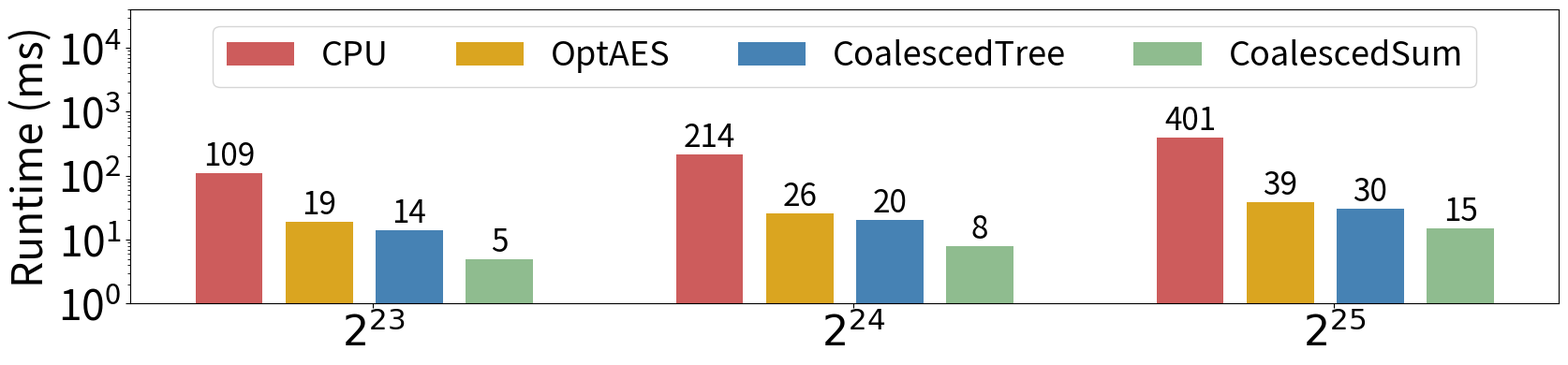
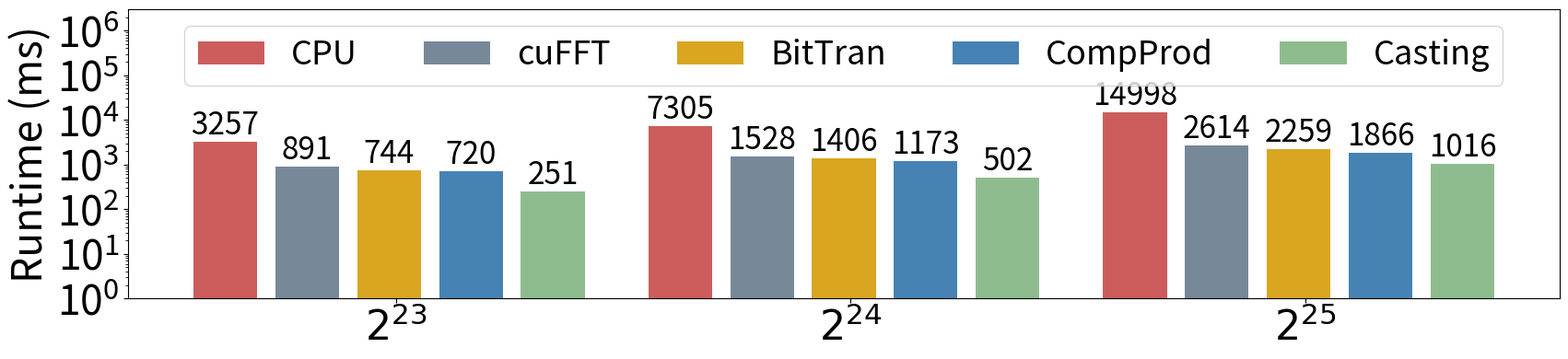
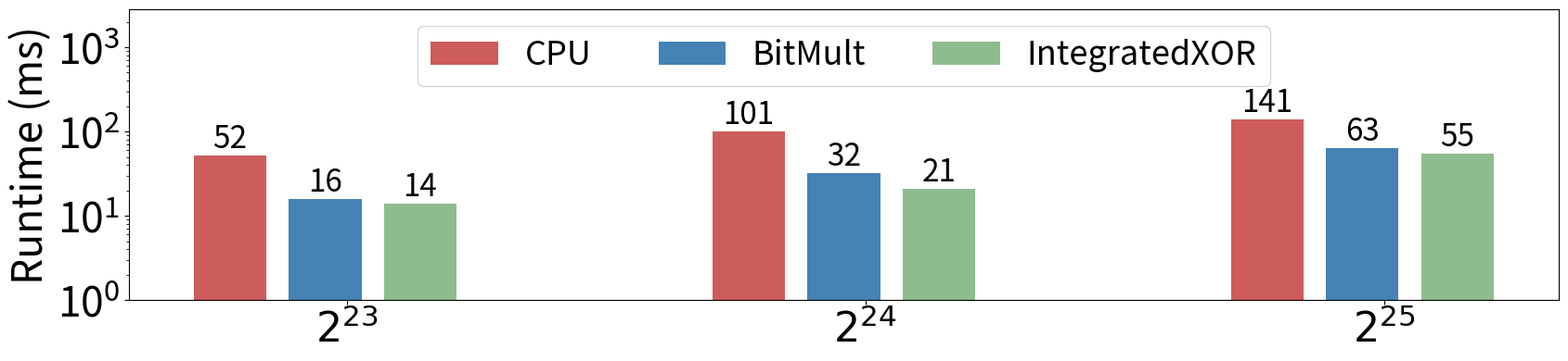

Recreate these plots in Python, in order.
import matplotlib.pyplot as plt

basecolor=['indianred']
othercolors=['lightslategray', 'goldenrod', 'steelblue', 'darkseagreen']

titles = ['Seed Expansion', 'Dual LPN', 'Primal LPN']
filenames = ['ablation_seedexp.pdf', 'ablation_duallpn.pdf', 'ablation_primallpn.pdf']
yvals = [[
        [109, 19, 14, 5],
        [214.65, 26.72, 20.22, 8.28],
        [401.45, 39.99, 30.66, 15.55]
    ], [
        [3257.72, 891.98, 744.07, 720.89, 251.27],
        [7305.69, 1528.09, 1406.65, 1173.34, 502.153],
        [14998.90, 2614.80, 2259.53, 1866.12, 1016.53]
    ], [
        [52, 16.42, 14.28],
        [101, 32.29, 21.80],
        [141, 63.82, 55.21]
]]
xlabels = [
    ['CPU', 'OptAES', 'CoalescedTree', 'CoalescedSum'],
    ['CPU', 'cuFFT', 'BitTran', 'CompProd', 'Casting'],
    ['CPU', 'BitMult', 'IntegratedXOR'],
]
# hr = [6, 12]
legendfontSize=26
fontSize=20
labelfontSize=32
afontSize=24
figsize=(17,4)
figsize2=(17.5,4)
colwidth=0.14
otnum = ['$2^{23}$', '$2^{24}$', '$2^{25}$']


def plot_seedexp(xlab, t, ys, f):
    plt.figure(figsize=figsize)

    xvals = []
    for i, y in enumerate(ys):
        y = list(map(int, y))
        xloc = [i + j * 0.75 / len(y) for j in range(len(y))]
        bars = plt.bar(xloc, y, width=colwidth, color=basecolor+othercolors[5-len(y):])

        plt.legend(bars, xlab, ncol=4,  loc='upper center', fontsize=legendfontSize)

        for i, j in zip(xloc, y):
            plt.annotate(f'{j}', xy=(i, j), ha='center', va='bottom', fontsize=afontSize)

        xvals += xloc
    plt.xticks([i+0.075*len(y) for i in range(0, len(ys))],
        labels=otnum, fontsize=labelfontSize)
    plt.ylabel('Runtime (ms)', fontsize=labelfontSize)
    plt.yscale('log')
    plt.ylim(1, max(y)*100)
    plt.yticks(fontsize=labelfontSize)
    
    plt.tight_layout()
    plt.savefig(f'{f}')


def plot_dual(xlab, t, ys, f):
    plt.figure(figsize=figsize2)

    xvals = []
    xlocs = [0, 0.18, 0.36, 0.54, 0.72]
    for i, y in enumerate(ys):
        y = list(map(int, y))
        xloc = [i + j for j in xlocs]
        bars = plt.bar(xloc, y, width=colwidth, color=basecolor+othercolors[5-len(y):])
        plt.legend(bars, xlab, ncol=5, loc='upper center', fontsize=legendfontSize)

        for i, j in zip(xloc, y):
            plt.annotate(f'{j}', xy=(i, j), ha='center', va='bottom', fontsize=afontSize)

        xvals += xloc
    plt.xticks([i+0.075*len(y) for i in range(0, len(ys))],
        labels=otnum, fontsize=labelfontSize)
    plt.ylabel('Runtime (ms)', fontsize=labelfontSize)
    plt.yscale('log', base=10)
    plt.ylim(1, max(y)*200)
    plt.yticks(fontsize=labelfontSize)
    
    plt.tight_layout()
    plt.savefig(f'{f}')


def plot_primal(xlab, t, ys, f):
    plt.figure(figsize=figsize)

    xvals = []
    for i, y in enumerate(ys):
        y = list(map(int, y))
        xloc = [i + j * 0.55 / len(y) for j in range(len(y))]
        #bars = plt.bar(xloc, y, width=0.1, color=[f'C{i}' for i in range(len(y))])
        bars = plt.bar(xloc, y, width=colwidth, color=basecolor+othercolors[5-len(y):])
        plt.legend(bars, xlab,  ncol=3,  loc='upper center', fontsize=legendfontSize)

        for i, j in zip(xloc, y):
            plt.annotate(f'{j}', xy=(i, j), ha='center', va='bottom', fontsize=afontSize)

        xvals += xloc
    plt.xticks([i+0.075*len(y) for i in range(0, len(ys))],
        labels=otnum, fontsize=labelfontSize)
    plt.ylabel('Runtime (ms)', fontsize=labelfontSize)
    plt.yscale('log')
    plt.ylim(1, max(y)*20)
    plt.yticks(fontsize=labelfontSize)
    
    plt.tight_layout()
    plt.savefig(f'{f}')

idx=0
plot_seedexp(xlabels[idx], titles[idx], yvals[idx], filenames[idx])
idx=1
plot_dual(xlabels[idx], titles[idx], yvals[idx], filenames[idx])
idx=2
plot_primal(xlabels[idx], titles[idx], yvals[idx], filenames[idx])
